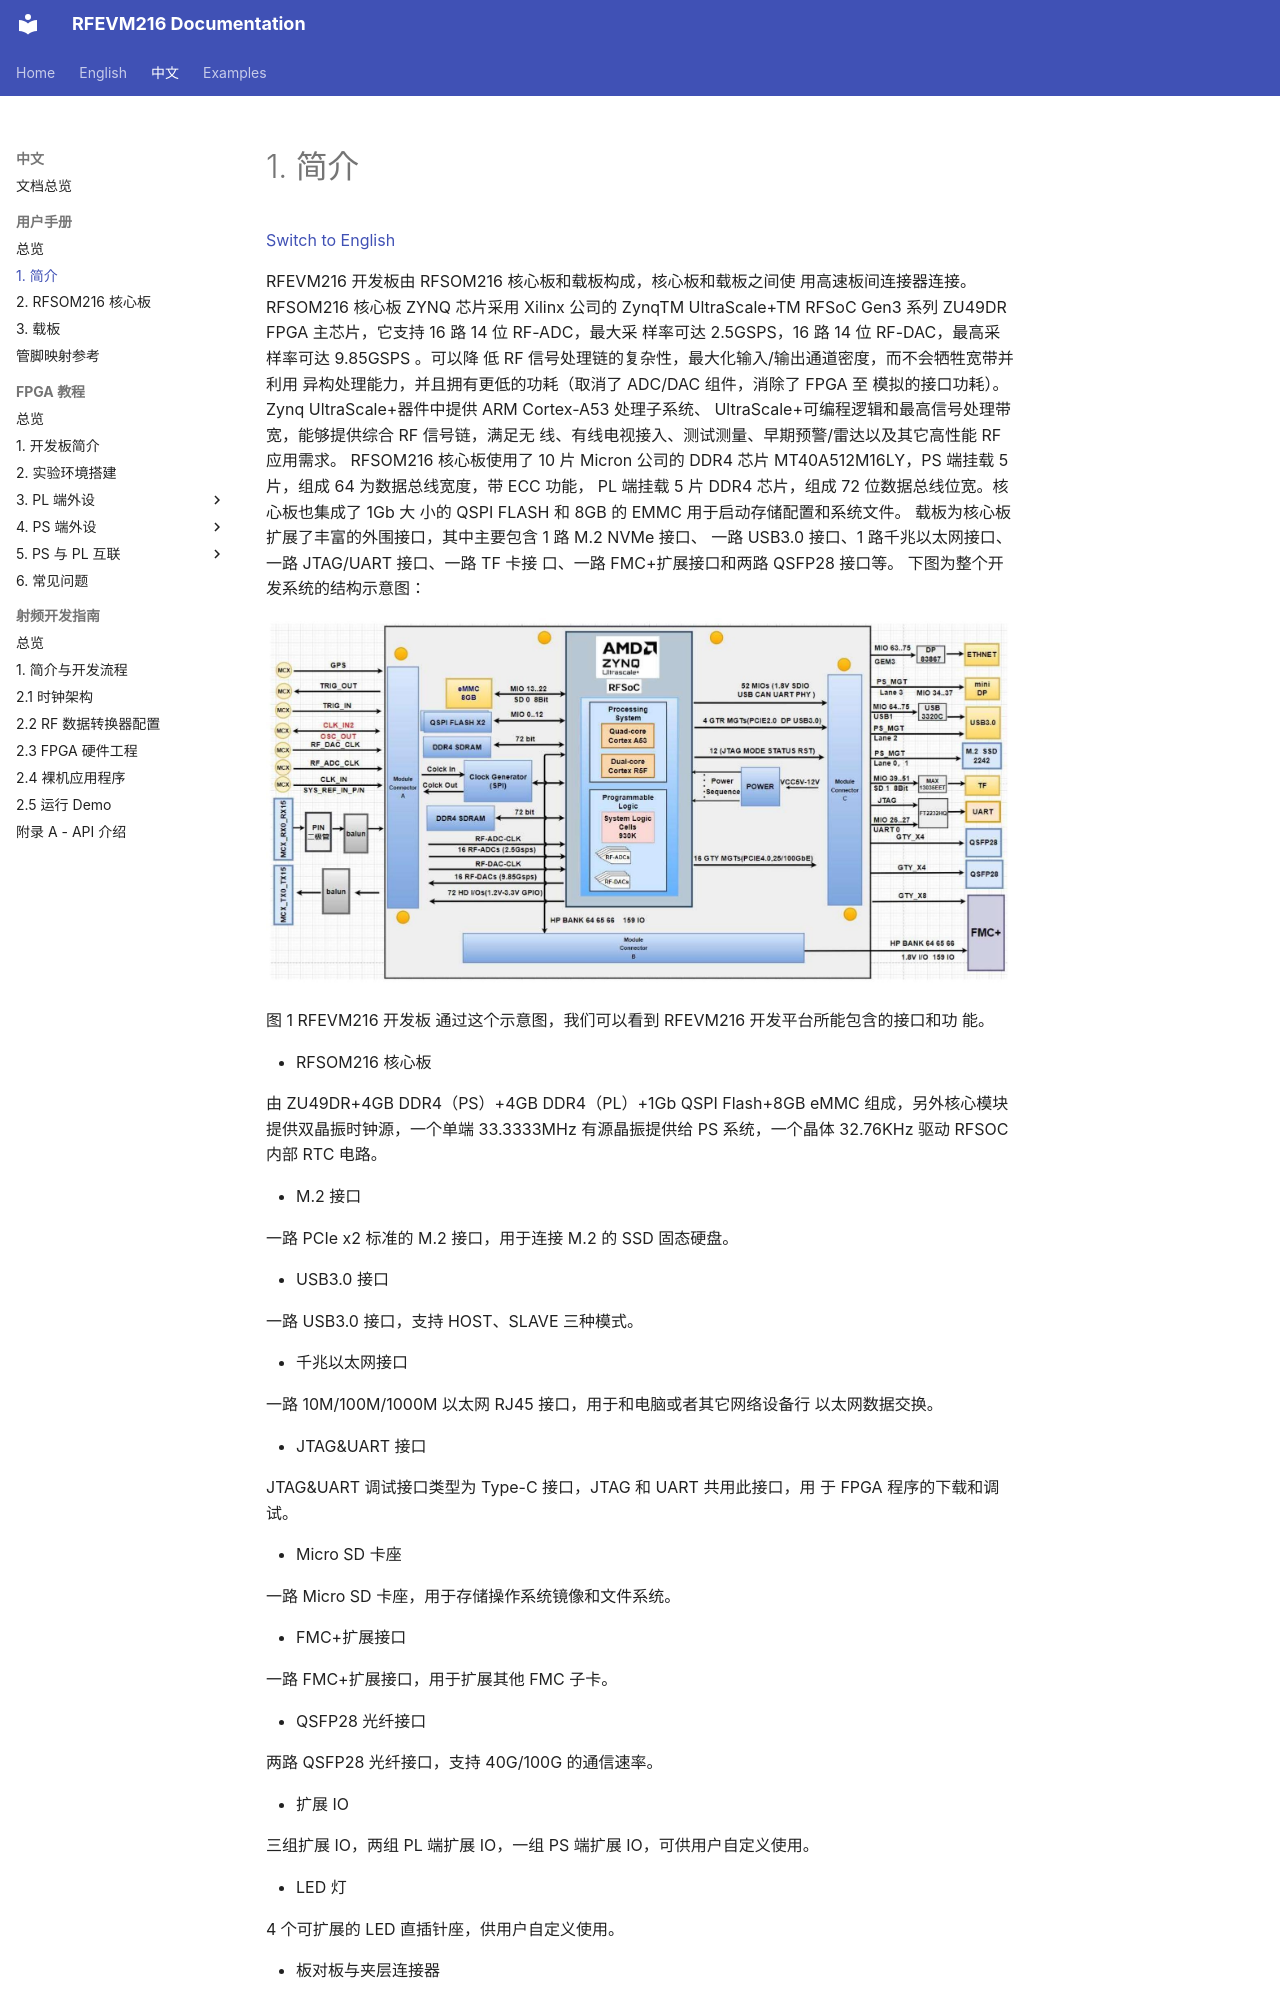

repository: lichen813-gif/RFEVM216 · page: zh/user-guide/01-introduction/index.html · generator: mkdocs

# 1. 简介

[Switch to English](../../en/user-guide/01-introduction.md)

RFEVM216 开发板由 RFSOM216 核心板和载板构成，核心板和载板之间使
用高速板间连接器连接。
RFSOM216 核心板 ZYNQ 芯片采用 Xilinx 公司的 ZynqTM UltraScale+TM
RFSoC Gen3 系列 ZU49DR FPGA 主芯片，它支持 16 路 14 位 RF-ADC，最大采
样率可达 2.5GSPS，16 路 14 位 RF-DAC，最高采样率可达 9.85GSPS 。可以降
低 RF 信号处理链的复杂性，最大化输入/输出通道密度，而不会牺牲宽带并利用
异构处理能力，并且拥有更低的功耗（取消了 ADC/DAC 组件，消除了 FPGA 至
模拟的接口功耗）。Zynq UltraScale+器件中提供 ARM Cortex-A53 处理子系统、
UltraScale+可编程逻辑和最高信号处理带宽，能够提供综合 RF 信号链，满足无
线、有线电视接入、测试测量、早期预警/雷达以及其它高性能 RF 应用需求。
RFSOM216 核心板使用了 10 片 Micron 公司的 DDR4 芯片
MT40A512M16LY，PS 端挂载 5 片，组成 64 为数据总线宽度，带 ECC 功能，
PL 端挂载 5 片 DDR4 芯片，组成 72 位数据总线位宽。核心板也集成了 1Gb 大
小的 QSPI FLASH 和 8GB 的 EMMC 用于启动存储配置和系统文件。
载板为核心板扩展了丰富的外围接口，其中主要包含 1 路 M.2 NVMe 接口、
一路 USB3.0 接口、1 路千兆以太网接口、一路 JTAG/UART 接口、一路 TF 卡接
口、一路 FMC+扩展接口和两路 QSFP28 接口等。
下图为整个开发系统的结构示意图：

![RFEVM216 用户手册图示](../../assets/user-guide/page-005-image-01.jpg)

图 1 RFEVM216 开发板
通过这个示意图，我们可以看到 RFEVM216 开发平台所能包含的接口和功
能。

- RFSOM216 核心板

由 ZU49DR+4GB DDR4（PS）+4GB DDR4（PL）+1Gb QSPI Flash+8GB eMMC
组成，另外核心模块提供双晶振时钟源，一个单端 33.3333MHz 有源晶振提供给
PS 系统，一个晶体 32.76KHz 驱动 RFSOC 内部 RTC 电路。

- M.2 接口

一路 PCIe x2 标准的 M.2 接口，用于连接 M.2 的 SSD 固态硬盘。

- USB3.0 接口

一路 USB3.0 接口，支持 HOST、SLAVE 三种模式。

- 千兆以太网接口

一路 10M/100M/1000M 以太网 RJ45 接口，用于和电脑或者其它网络设备行
以太网数据交换。

- JTAG&UART 接口

JTAG&UART 调试接口类型为 Type-C 接口，JTAG 和 UART 共用此接口，用
于 FPGA 程序的下载和调试。

- Micro SD 卡座

一路 Micro SD 卡座，用于存储操作系统镜像和文件系统。

- FMC+扩展接口

一路 FMC+扩展接口，用于扩展其他 FMC 子卡。

- QSFP28 光纤接口
